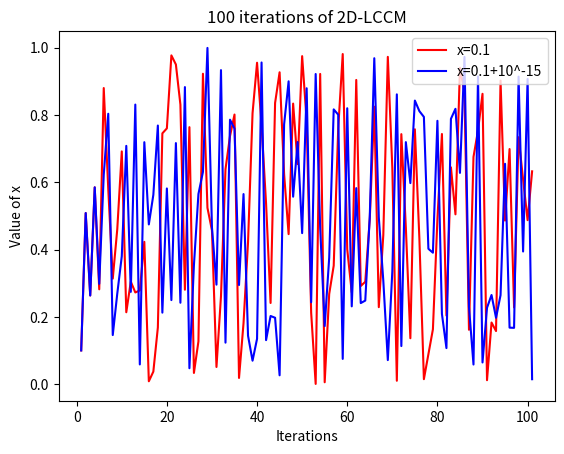

Source code (Python):
'''
Trajectory analyzer for iterated maps
[redacted]
01 October 2023
'''

import numpy as np
import math
import matplotlib.pyplot as plt

r       = 3.95
mu      = r
x_0     = 0.1
y_0     = 0.1
y_0P    = 0.1 + math.pow(10,-15)
x_0P    = 0.1 + math.pow(10,-15)
k       = 3
gain    = math.pow(10,k)
its     = 100

def f(x,y):
    global r, mu, gain
    # return r*x*(1-x)
    #return np.cos(r*np.arccos(x))

    a_star = np.cos( beta(y)*np.arccos(x) )
    b_star = np.cos( beta(x)*np.arccos(y) )
    return a_star*gain - np.floor(a_star*gain),  b_star*gain - np.floor(b_star*gain)

#Defines variable parameter for Chebyshev input
def beta(i):
    global mu
    return np.exp(mu*i*(1-i))

def main():
    global x_0, x_0P, its, y_0, y_0P
    x_valsBase      = [x_0]
    x_valsPertubed  = [x_0P]
    iterations      = [1]

    for i in range(2,its+2):
        x_0, y_0 = f(x_0,y_0)
        x_0P, y_0P = f(x_0P, y_0P)

        x_valsBase.append(x_0)
        x_valsPertubed.append(x_0P)

        iterations.append(i)

    plt.xlabel("Iterations")
    plt.ylabel("Value of x")
    plt.title("100 iterations of 2D-LCCM")

    plt.plot(iterations, x_valsBase, color="red", label="x=0.1")
    plt.plot(iterations, x_valsPertubed, color="blue", label="x=0.1+10^-15")
    plt.legend(loc='upper right')

    plt.show()

if __name__ == "__main__":
    main()
